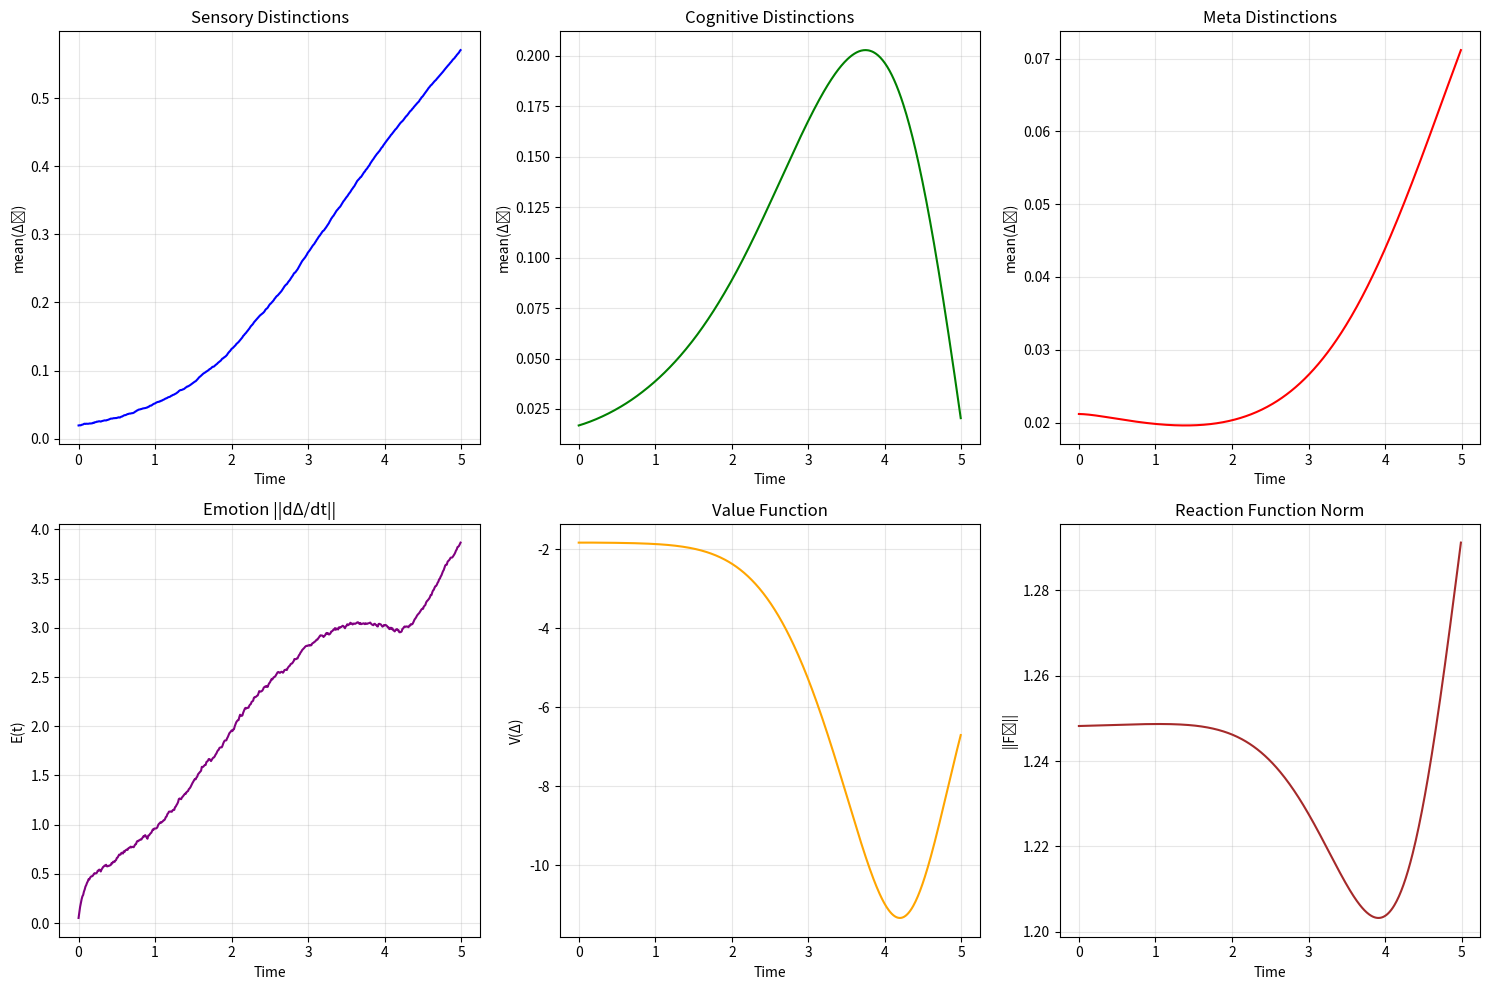
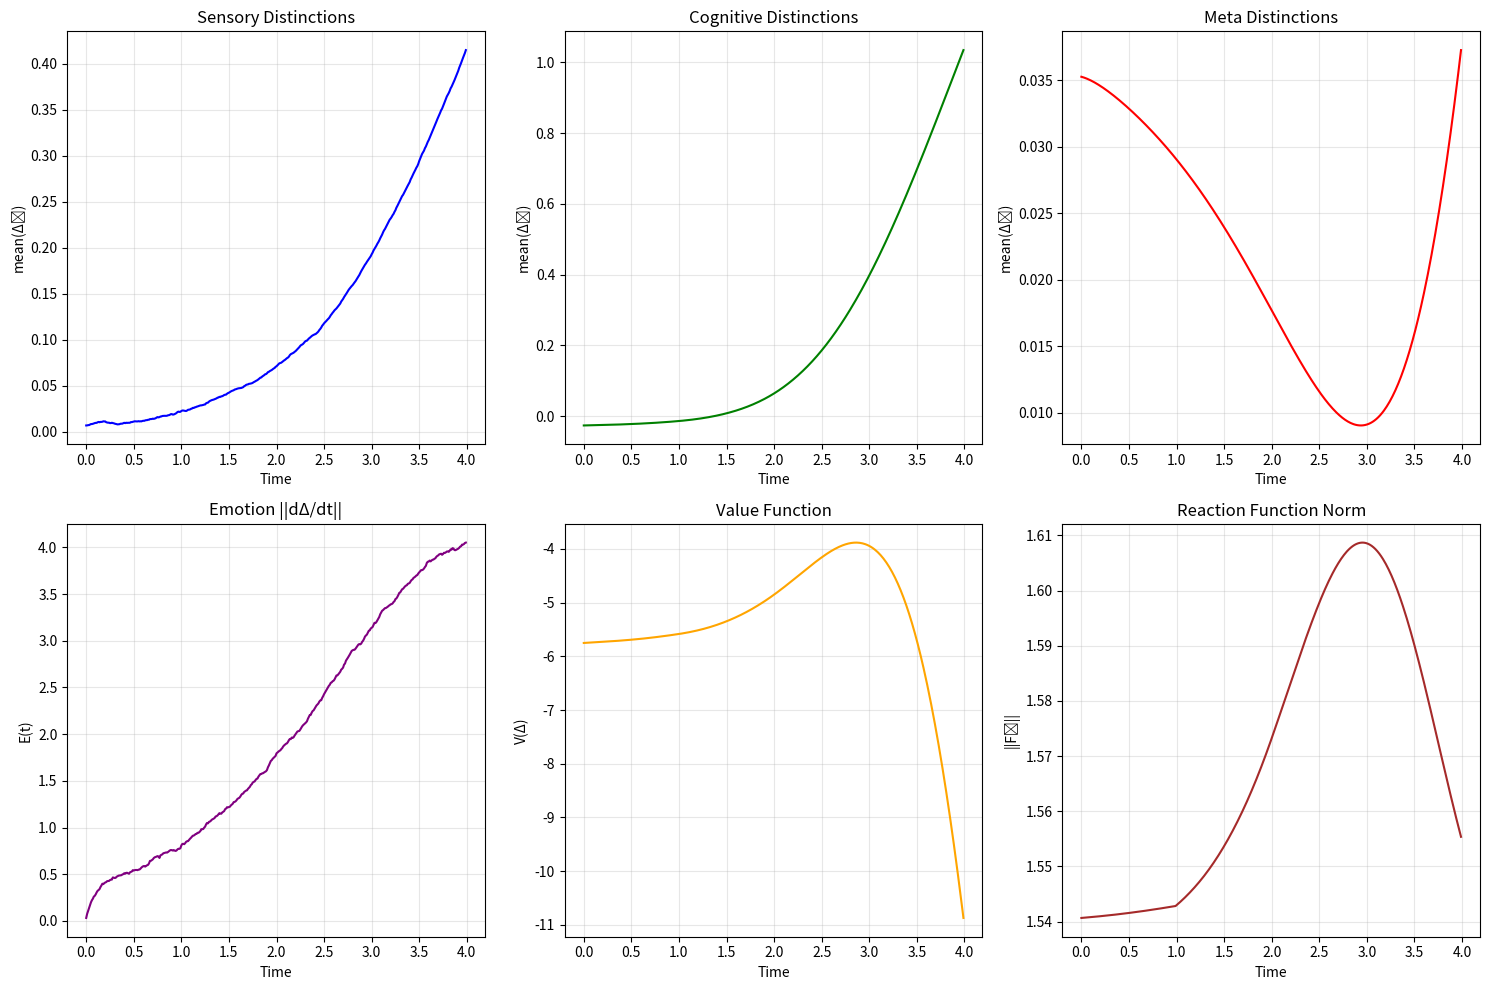

Source code (Python) for these figures, in order:
"""
DD-Agent v0.1 — Distinction Dynamics Model of Consciousness
============================================================

Implementation of the DD-agent equations:

    dΔ₀/dt = F⁽⁰⁾(Δ₀) + S(t)           # Sensory layer
    dΔ₁/dt = F⁽¹⁾(Δ₁, Δ₀) + H₁         # Cognitive layer  
    dΔ₂/dt = M⁽²⁾(Δ₂, Δ₁, H₂)          # Meta layer
    dF⁽¹⁾/dt = M⁽²⁾(∇_Δ V)             # Adaptation
    Hₖ(t) = αHₖ(t-1) + (1-α)Δₖ(t)      # Memory
    E(t) = ||dΔ/dt||                    # Emotion

[redacted]
Date: December 2025
"""

import numpy as np
from dataclasses import dataclass, field
from typing import List, Optional, Callable, Tuple
from enum import Enum
import matplotlib.pyplot as plt


class DistinctionLevel(Enum):
    """Levels of distinction in DD hierarchy."""
    SENSORY = 0      # Δ₀: raw distinctions
    COGNITIVE = 1    # Δ₁: interpreted distinctions
    META = 2         # Δ₂: distinctions of distinctions


@dataclass
class DDAgentConfig:
    """Configuration for DD-Agent."""
    
    # Dimensions
    dim_sensory: int = 10      # Dimension of Δ₀
    dim_cognitive: int = 20    # Dimension of Δ₁
    dim_meta: int = 5          # Dimension of Δ₂
    
    # Memory parameters
    alpha: float = 0.95        # Memory decay rate
    
    # Emotion parameters
    emotion_smoothing: float = 0.1
    
    # Goal parameters
    goal_weight: float = 1.0
    
    # Time step
    dt: float = 0.01
    
    # Trauma parameters
    trauma_sensitivity: float = 1.0  # β in trauma model


@dataclass
class DDAgentState:
    """State of DD-Agent at a given time."""
    
    # Distinction states
    Delta_0: np.ndarray  # Sensory distinctions
    Delta_1: np.ndarray  # Cognitive distinctions
    Delta_2: np.ndarray  # Meta distinctions
    
    # Memory states
    H_0: np.ndarray      # Sensory memory
    H_1: np.ndarray      # Cognitive memory
    H_2: np.ndarray      # Meta memory
    
    # Reaction function parameters (simplified as weight matrices)
    F_1_weights: np.ndarray  # Cognitive reaction weights
    
    # Goal state
    Delta_star: np.ndarray   # Target cognitive state
    
    # Derived quantities
    emotion: float = 0.0     # E(t) = ||dΔ/dt||
    value: float = 0.0       # V(Δ) = -||Δ - Δ*||²
    
    def copy(self) -> 'DDAgentState':
        return DDAgentState(
            Delta_0=self.Delta_0.copy(),
            Delta_1=self.Delta_1.copy(),
            Delta_2=self.Delta_2.copy(),
            H_0=self.H_0.copy(),
            H_1=self.H_1.copy(),
            H_2=self.H_2.copy(),
            F_1_weights=self.F_1_weights.copy(),
            Delta_star=self.Delta_star.copy(),
            emotion=self.emotion,
            value=self.value
        )


class DDAgent:
    """
    DD-Agent: A distinction-dynamics model of consciousness.
    
    The agent processes signals through three layers:
    1. Sensory (Δ₀): Raw distinctions from environment
    2. Cognitive (Δ₁): Interpreted, contextualized distinctions
    3. Meta (Δ₂): Distinctions about how we distinguish
    
    Key features:
    - Memory (H): Exponentially decaying trace of distinctions
    - Emotion (E): Magnitude of change in distinctions
    - Goals (Δ*): Target state driving adaptation
    - Adaptation (M): Meta-operator that modifies F
    """
    
    def __init__(self, config: Optional[DDAgentConfig] = None):
        self.config = config or DDAgentConfig()
        self.state = self._initialize_state()
        self.history: List[DDAgentState] = []
        self.time = 0.0
        
    def _initialize_state(self) -> DDAgentState:
        """Initialize agent state with random small values."""
        cfg = self.config
        
        return DDAgentState(
            Delta_0=np.random.randn(cfg.dim_sensory) * 0.1,
            Delta_1=np.random.randn(cfg.dim_cognitive) * 0.1,
            Delta_2=np.random.randn(cfg.dim_meta) * 0.1,
            H_0=np.zeros(cfg.dim_sensory),
            H_1=np.zeros(cfg.dim_cognitive),
            H_2=np.zeros(cfg.dim_meta),
            F_1_weights=np.random.randn(cfg.dim_cognitive, cfg.dim_sensory) * 0.1,
            Delta_star=np.zeros(cfg.dim_cognitive),  # No goal initially
            emotion=0.0,
            value=0.0
        )
    
    def F_0(self, Delta_0: np.ndarray) -> np.ndarray:
        """
        Sensory reaction function F⁽⁰⁾.
        Simple nonlinear transformation of raw input.
        """
        return np.tanh(Delta_0)
    
    def F_1(self, Delta_1: np.ndarray, Delta_0: np.ndarray) -> np.ndarray:
        """
        Cognitive reaction function F⁽¹⁾.
        Maps sensory input to cognitive distinctions using learned weights.
        """
        # Linear transformation + nonlinearity
        raw = self.state.F_1_weights @ Delta_0
        # Add recurrent component
        recurrent = 0.1 * Delta_1
        return np.tanh(raw + recurrent)
    
    def M_2(self, Delta_2: np.ndarray, Delta_1: np.ndarray, 
            H_2: np.ndarray, grad_V: np.ndarray) -> Tuple[np.ndarray, np.ndarray]:
        """
        Meta-operator M⁽²⁾.
        
        Returns:
            - dDelta_2: Change in meta-distinctions
            - dF_1: Change in cognitive reaction weights
        """
        # Meta-distinction dynamics
        # Δ₂ responds to discrepancy between Δ₁ and its memory
        discrepancy = Delta_1[:self.config.dim_meta] - H_2
        dDelta_2 = 0.1 * discrepancy + 0.05 * np.tanh(Delta_2)
        
        # Adaptation of F₁ weights
        # Gradient descent on value function
        # dF/dt = M(∇V) where ∇V points toward goal
        learning_rate = 0.01 * self.config.trauma_sensitivity
        
        # Outer product learning rule (simplified Hebbian)
        dF_1 = learning_rate * np.outer(grad_V, self.state.Delta_0)
        
        return dDelta_2, dF_1
    
    def compute_value(self, Delta_1: np.ndarray) -> float:
        """Compute value function V(Δ) = -||Δ - Δ*||²."""
        diff = Delta_1 - self.state.Delta_star
        return -np.dot(diff, diff)
    
    def compute_value_gradient(self, Delta_1: np.ndarray) -> np.ndarray:
        """Compute gradient of value function ∇V = -2(Δ - Δ*)."""
        return -2 * (Delta_1 - self.state.Delta_star)
    
    def compute_emotion(self, dDelta: np.ndarray) -> float:
        """Compute emotion E(t) = ||dΔ/dt||."""
        return np.linalg.norm(dDelta)
    
    def update_memory(self):
        """Update memory states: Hₖ(t) = αHₖ(t-1) + (1-α)Δₖ(t)."""
        alpha = self.config.alpha
        self.state.H_0 = alpha * self.state.H_0 + (1 - alpha) * self.state.Delta_0
        self.state.H_1 = alpha * self.state.H_1 + (1 - alpha) * self.state.Delta_1
        self.state.H_2 = alpha * self.state.H_2 + (1 - alpha) * self.state.Delta_2
    
    def step(self, signal: Optional[np.ndarray] = None) -> DDAgentState:
        """
        Perform one time step of DD-agent dynamics.
        
        Args:
            signal: External signal S(t), defaults to noise
            
        Returns:
            New agent state
        """
        cfg = self.config
        dt = cfg.dt
        
        # Default signal is noise
        if signal is None:
            signal = np.random.randn(cfg.dim_sensory) * 0.1
        
        # Store old state for computing derivatives
        old_Delta_0 = self.state.Delta_0.copy()
        old_Delta_1 = self.state.Delta_1.copy()
        
        # === Layer 0: Sensory ===
        # dΔ₀/dt = F⁽⁰⁾(Δ₀) + S(t)
        dDelta_0 = self.F_0(self.state.Delta_0) + signal
        self.state.Delta_0 = self.state.Delta_0 + dt * dDelta_0
        
        # === Layer 1: Cognitive ===
        # dΔ₁/dt = F⁽¹⁾(Δ₁, Δ₀) + H₁
        dDelta_1 = self.F_1(self.state.Delta_1, self.state.Delta_0) + 0.1 * self.state.H_1
        self.state.Delta_1 = self.state.Delta_1 + dt * dDelta_1
        
        # === Layer 2: Meta ===
        # Compute value gradient for adaptation
        grad_V = self.compute_value_gradient(self.state.Delta_1)
        
        # dΔ₂/dt = M⁽²⁾(Δ₂, Δ₁, H₂)
        # dF⁽¹⁾/dt = M⁽²⁾(∇V)
        dDelta_2, dF_1 = self.M_2(
            self.state.Delta_2, 
            self.state.Delta_1,
            self.state.H_2,
            grad_V
        )
        self.state.Delta_2 = self.state.Delta_2 + dt * dDelta_2
        self.state.F_1_weights = self.state.F_1_weights + dt * dF_1
        
        # === Update derived quantities ===
        
        # Memory
        self.update_memory()
        
        # Emotion: E(t) = ||dΔ/dt||
        total_dDelta = np.concatenate([dDelta_0, dDelta_1, dDelta_2])
        raw_emotion = self.compute_emotion(total_dDelta)
        self.state.emotion = (1 - cfg.emotion_smoothing) * self.state.emotion + \
                             cfg.emotion_smoothing * raw_emotion
        
        # Value
        self.state.value = self.compute_value(self.state.Delta_1)
        
        # Update time
        self.time += dt
        
        # Store history
        self.history.append(self.state.copy())
        
        return self.state
    
    def set_goal(self, goal: np.ndarray):
        """Set target state Δ*."""
        assert len(goal) == self.config.dim_cognitive
        self.state.Delta_star = goal.copy()
    
    def apply_trauma(self, intensity: float = 2.0):
        """
        Apply trauma as β-deformation of M.
        Trauma = increased sensitivity of meta-operator.
        """
        self.config.trauma_sensitivity = intensity
        print(f"Trauma applied: β = {intensity}")
    
    def heal_trauma(self, sessions: int = 100):
        """
        Simulate therapy: gradual reduction of β.
        """
        original_beta = self.config.trauma_sensitivity
        for i in range(sessions):
            # Gradual reduction
            self.config.trauma_sensitivity = original_beta * (1 - i/sessions) + 1.0 * (i/sessions)
            # Run agent
            self.step()
        print(f"Therapy complete: β reduced from {original_beta:.2f} to {self.config.trauma_sensitivity:.2f}")
    
    def run(self, n_steps: int, signals: Optional[np.ndarray] = None) -> List[DDAgentState]:
        """
        Run agent for n_steps.
        
        Args:
            n_steps: Number of time steps
            signals: Optional array of shape (n_steps, dim_sensory)
            
        Returns:
            History of states
        """
        for i in range(n_steps):
            signal = signals[i] if signals is not None else None
            self.step(signal)
        return self.history
    
    def analyze_consciousness(self) -> dict:
        """
        Analyze consciousness indicators.
        
        Criterion: Consciousness = ability to change F through M.
        """
        if len(self.history) < 10:
            return {"error": "Need more history"}
        
        # Track F_1 weight changes
        weight_changes = []
        for i in range(1, len(self.history)):
            diff = np.linalg.norm(
                self.history[i].F_1_weights - self.history[i-1].F_1_weights
            )
            weight_changes.append(diff)
        
        avg_dF = np.mean(weight_changes)
        
        # Consciousness criterion: dF/dt ≠ 0
        is_conscious = avg_dF > 1e-6
        
        # Complexity = variance of distinctions
        Delta_1_history = np.array([s.Delta_1 for s in self.history])
        complexity = np.mean(np.var(Delta_1_history, axis=0))
        
        # Emotion dynamics
        emotions = [s.emotion for s in self.history]
        emotion_mean = np.mean(emotions)
        emotion_var = np.var(emotions)
        
        return {
            "is_conscious": is_conscious,
            "avg_dF_dt": avg_dF,
            "complexity": complexity,
            "emotion_mean": emotion_mean,
            "emotion_variance": emotion_var,
            "interpretation": self._interpret_consciousness(is_conscious, avg_dF, complexity)
        }
    
    def _interpret_consciousness(self, is_conscious: bool, dF: float, complexity: float) -> str:
        """Interpret consciousness analysis."""
        if not is_conscious:
            return "AUTOMATON: F fixed, deterministic reactions"
        elif dF < 0.01:
            return "LOW CONSCIOUSNESS: Minimal adaptation"
        elif complexity < 0.1:
            return "RIGID: Adapting but low distinction variance"
        else:
            return "CONSCIOUS: Active adaptation and rich distinctions"
    
    def plot_history(self, save_path: Optional[str] = None):
        """Plot agent history."""
        if len(self.history) < 2:
            print("Not enough history to plot")
            return
        
        fig, axes = plt.subplots(2, 3, figsize=(15, 10))
        
        t = np.arange(len(self.history)) * self.config.dt
        
        # Δ₀ (mean)
        Delta_0_mean = [np.mean(s.Delta_0) for s in self.history]
        axes[0, 0].plot(t, Delta_0_mean, 'b-', linewidth=1.5)
        axes[0, 0].set_xlabel('Time')
        axes[0, 0].set_ylabel('mean(Δ₀)')
        axes[0, 0].set_title('Sensory Distinctions')
        axes[0, 0].grid(True, alpha=0.3)
        
        # Δ₁ (mean)
        Delta_1_mean = [np.mean(s.Delta_1) for s in self.history]
        axes[0, 1].plot(t, Delta_1_mean, 'g-', linewidth=1.5)
        axes[0, 1].set_xlabel('Time')
        axes[0, 1].set_ylabel('mean(Δ₁)')
        axes[0, 1].set_title('Cognitive Distinctions')
        axes[0, 1].grid(True, alpha=0.3)
        
        # Δ₂ (mean)
        Delta_2_mean = [np.mean(s.Delta_2) for s in self.history]
        axes[0, 2].plot(t, Delta_2_mean, 'r-', linewidth=1.5)
        axes[0, 2].set_xlabel('Time')
        axes[0, 2].set_ylabel('mean(Δ₂)')
        axes[0, 2].set_title('Meta Distinctions')
        axes[0, 2].grid(True, alpha=0.3)
        
        # Emotion
        emotions = [s.emotion for s in self.history]
        axes[1, 0].plot(t, emotions, 'purple', linewidth=1.5)
        axes[1, 0].set_xlabel('Time')
        axes[1, 0].set_ylabel('E(t)')
        axes[1, 0].set_title('Emotion ||dΔ/dt||')
        axes[1, 0].grid(True, alpha=0.3)
        
        # Value
        values = [s.value for s in self.history]
        axes[1, 1].plot(t, values, 'orange', linewidth=1.5)
        axes[1, 1].set_xlabel('Time')
        axes[1, 1].set_ylabel('V(Δ)')
        axes[1, 1].set_title('Value Function')
        axes[1, 1].grid(True, alpha=0.3)
        
        # F₁ weight norm (adaptation indicator)
        F_norms = [np.linalg.norm(s.F_1_weights) for s in self.history]
        axes[1, 2].plot(t, F_norms, 'brown', linewidth=1.5)
        axes[1, 2].set_xlabel('Time')
        axes[1, 2].set_ylabel('||F₁||')
        axes[1, 2].set_title('Reaction Function Norm')
        axes[1, 2].grid(True, alpha=0.3)
        
        plt.tight_layout()
        
        if save_path:
            plt.savefig(save_path, dpi=150, bbox_inches='tight')
            print(f"Saved plot to {save_path}")
        
        plt.show()
        return fig


def demo_trauma_therapy():
    """Demonstrate trauma and therapy in DD-agent."""
    print("=" * 60)
    print("DD-Agent: Trauma and Therapy Demonstration")
    print("=" * 60)
    
    # Create agent
    agent = DDAgent()
    
    # Set a goal state
    goal = np.ones(agent.config.dim_cognitive) * 0.5
    agent.set_goal(goal)
    
    # Phase 1: Normal operation
    print("\nPhase 1: Normal operation (100 steps)")
    agent.run(100)
    analysis1 = agent.analyze_consciousness()
    print(f"  Consciousness: {analysis1['interpretation']}")
    print(f"  Emotion mean: {analysis1['emotion_mean']:.4f}")
    
    # Phase 2: Apply trauma
    print("\nPhase 2: Trauma applied (β = 5.0)")
    agent.apply_trauma(intensity=5.0)
    agent.run(100)
    analysis2 = agent.analyze_consciousness()
    print(f"  Consciousness: {analysis2['interpretation']}")
    print(f"  Emotion mean: {analysis2['emotion_mean']:.4f}")
    
    # Phase 3: Therapy
    print("\nPhase 3: Therapy (gradual β reduction)")
    agent.heal_trauma(sessions=200)
    analysis3 = agent.analyze_consciousness()
    print(f"  Consciousness: {analysis3['interpretation']}")
    print(f"  Emotion mean: {analysis3['emotion_mean']:.4f}")
    
    # Plot
    agent.plot_history(save_path='dd_agent_trauma.png')


def main():
    """Main demonstration."""
    print("=" * 60)
    print("DD-Agent v0.1 — Distinction Dynamics Model of Consciousness")
    print("=" * 60)
    
    # Create agent
    config = DDAgentConfig(
        dim_sensory=10,
        dim_cognitive=20,
        dim_meta=5,
        alpha=0.95,
        dt=0.01
    )
    agent = DDAgent(config)
    
    # Set goal
    goal = np.random.randn(config.dim_cognitive) * 0.3
    agent.set_goal(goal)
    print(f"\nGoal set: ||Δ*|| = {np.linalg.norm(goal):.4f}")
    
    # Run simulation
    print("\nRunning simulation (500 steps)...")
    agent.run(500)
    
    # Analyze consciousness
    print("\n=== Consciousness Analysis ===")
    analysis = agent.analyze_consciousness()
    for key, value in analysis.items():
        print(f"  {key}: {value}")
    
    # Plot
    print("\nGenerating plots...")
    agent.plot_history(save_path='dd_agent_history.png')
    
    # Trauma demo
    print("\n" + "=" * 60)
    demo_trauma_therapy()
    
    print("\n" + "=" * 60)
    print("DD-Agent Demonstration Complete")
    print("=" * 60)


if __name__ == "__main__":
    main()
